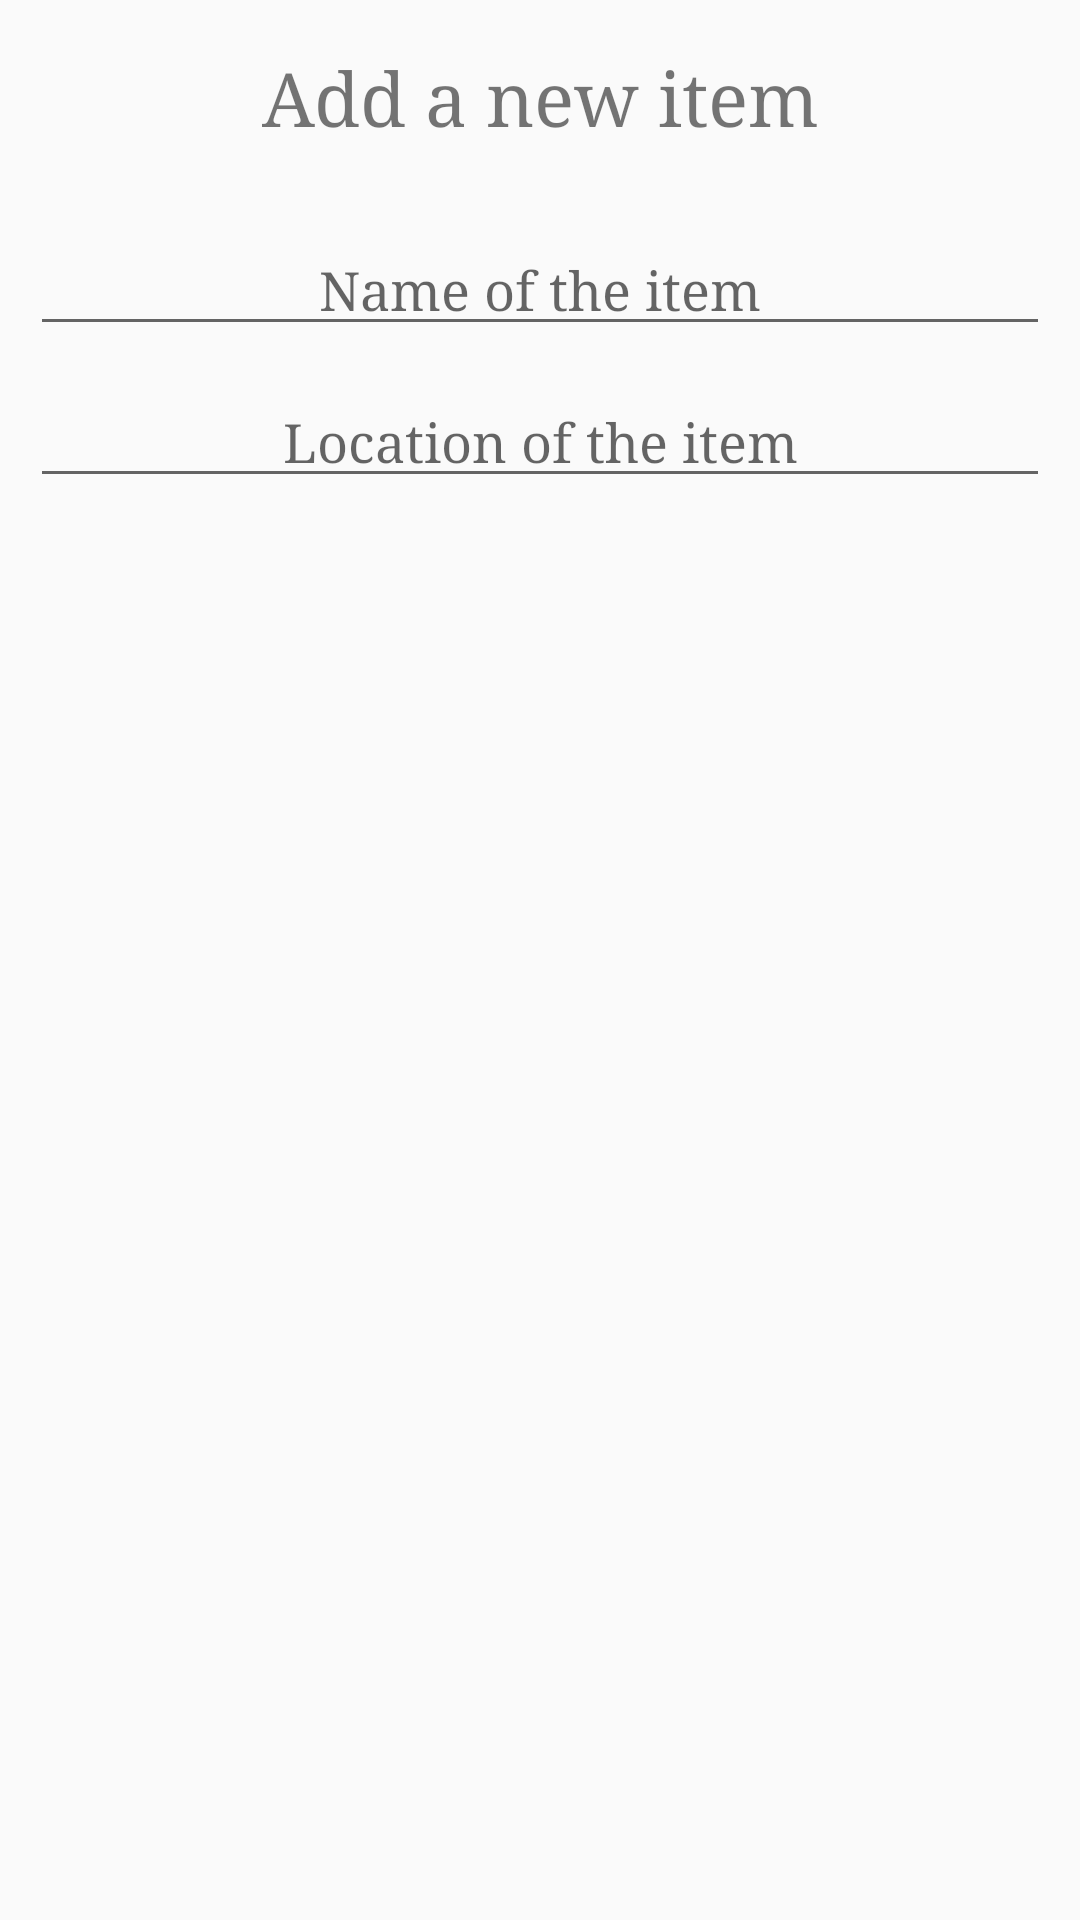

Reconstruct the res/layout file that produces this screen, plus the resources it refers to.
<!-- AndroidManifest.xml: application theme AppTheme -->
<!-- res/layout/add_item.xml -->
<?xml version="1.0" encoding="utf-8"?>
<LinearLayout xmlns:android="http://schemas.android.com/apk/res/android"
    android:layout_width="match_parent"
    android:layout_height="match_parent"
    android:orientation="vertical">

    <TextView
        android:id="@+id/item_text_view"
        android:layout_width="match_parent"
        android:layout_height="wrap_content"
        android:text="@string/item_title"
        android:layout_margin="16dp"
        android:textSize="25sp"
        android:gravity="center"
        android:typeface="serif"/>

    <EditText
        android:id="@+id/item_name"
        android:layout_width="match_parent"
        android:layout_height="wrap_content"
        android:hint="@string/item_name"
        android:layout_margin="10dp"
        android:textAlignment="center"
        android:typeface="serif" />

    <EditText
        android:id="@+id/url_or_site_name"
        android:layout_width="match_parent"
        android:layout_height="wrap_content"
        android:hint="@string/url_or_site_name"
        android:layout_marginLeft="10dp"
        android:layout_marginRight="10dp"
        android:layout_marginTop="0dp"
        android:textAlignment="center"
        android:typeface="serif"/>

</LinearLayout>
<!-- resources referenced by this layout -->
<resources>
  <string name="item_name">Name of the item</string>
  <string name="item_title">Add a new item</string>
  <string name="url_or_site_name">Location of the item</string>
  <style name="AppTheme" parent="Theme.AppCompat.Light.DarkActionBar">
          
          <item name="colorPrimary">@color/colorPrimary</item>
          <item name="colorPrimaryDark">@color/colorPrimaryDark</item>
          <item name="colorAccent">@color/colorAccent</item>
      </style>
  <color name="colorPrimary">@color/md_lightBlueA700</color>
  <color name="colorPrimaryDark">#303F9F</color>
  <color name="colorAccent">@color/md_lightBlue500</color>
  <color name="md_lightBlueA700">#0091EA</color>
  <color name="md_lightBlue500">#03A9F4</color>
</resources>
